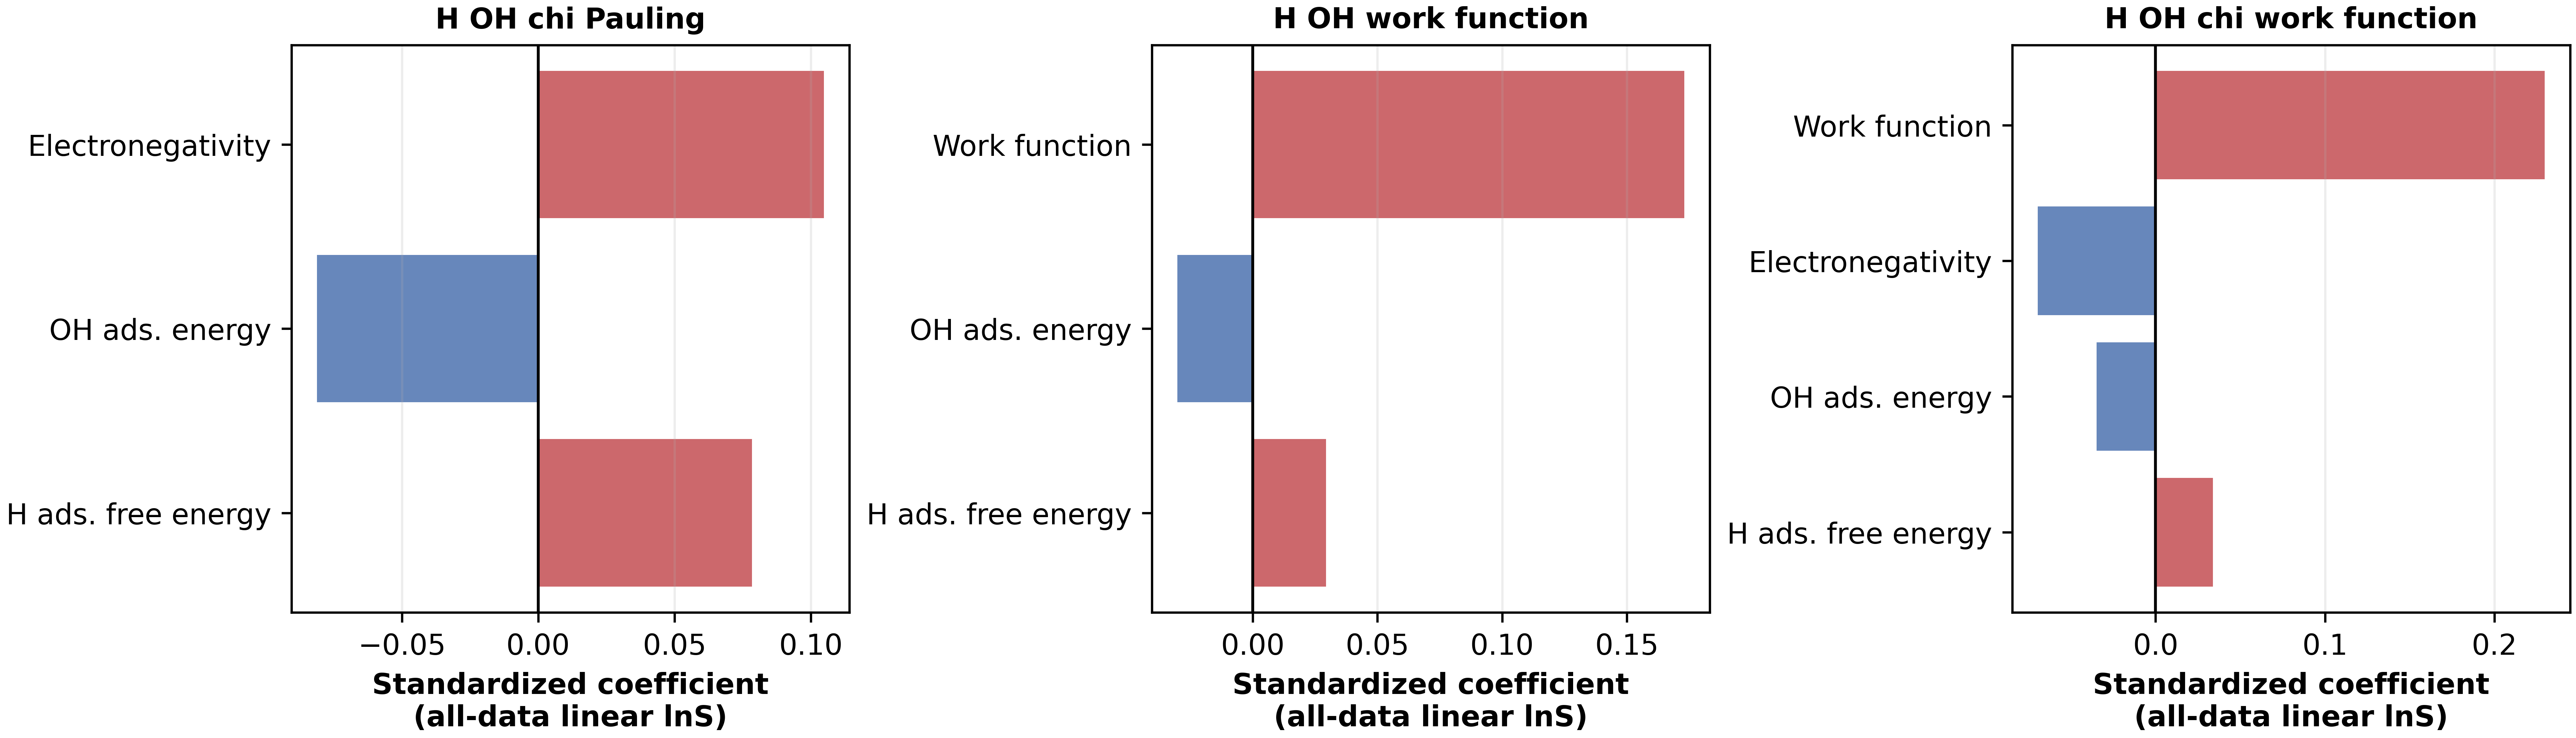

Data behind this chart, as committed beside it:
target, feature_set, feature, standardized_coef_all_data
lnS, H_OH_only, weighted_FE_ads_avg, 0.1316
lnS, H_OH_only, weighted_delta_EOH, -0.1385
lnS, H_OH_chi_Pauling, weighted_FE_ads_avg, 0.07844
lnS, H_OH_chi_Pauling, weighted_delta_EOH, -0.08116
lnS, H_OH_chi_Pauling, weighted_electronegativity, 0.1048
lnS, H_OH_chi_energy_2p8, weighted_FE_ads_avg, 0.07844
lnS, H_OH_chi_energy_2p8, weighted_delta_EOH, -0.08116
lnS, H_OH_chi_energy_2p8, weighted_chi_energy_2p8, 0.1048
lnS, H_OH_work_function, weighted_FE_ads_avg, 0.02936
lnS, H_OH_work_function, weighted_delta_EOH, -0.03031
lnS, H_OH_work_function, weighted_work_function, 0.1731
lnS, H_OH_chi_work_function, weighted_FE_ads_avg, 0.03379
lnS, H_OH_chi_work_function, weighted_delta_EOH, -0.03479
lnS, H_OH_chi_work_function, weighted_electronegativity, -0.06958
lnS, H_OH_chi_work_function, weighted_work_function, 0.2297
lnS, deltaEH_OH_chi_Pauling, weighted_delta_EH, 0.08489
lnS, deltaEH_OH_chi_Pauling, weighted_delta_EOH, -0.07182
lnS, deltaEH_OH_chi_Pauling, weighted_electronegativity, 0.07793
